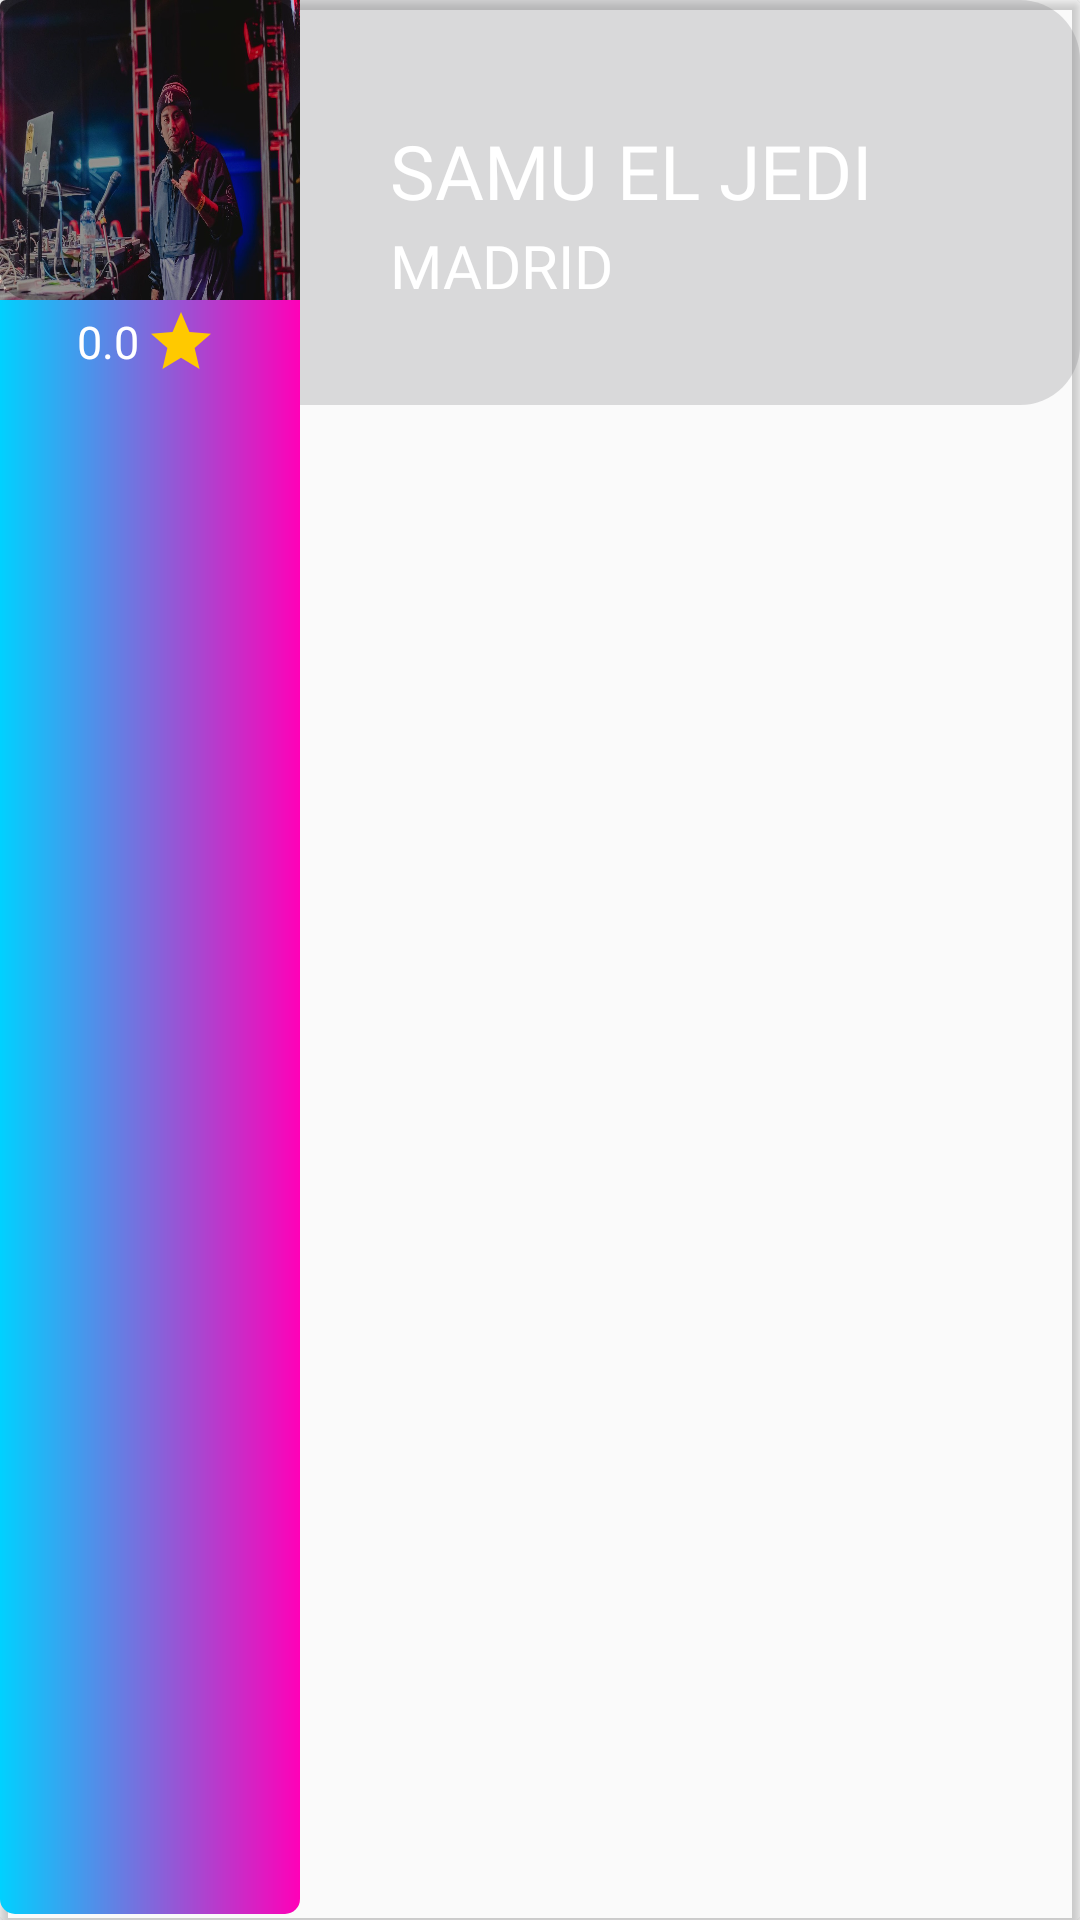

Reconstruct the res/layout file that produces this screen, plus the resources it refers to.
<!-- AndroidManifest.xml: application theme Theme.AppCompat.Light.NoActionBar -->
<!-- res/layout/adaptador_usuarios_favoritos.xml -->
<?xml version="1.0" encoding="utf-8"?>
<androidx.cardview.widget.CardView xmlns:android="http://schemas.android.com/apk/res/android"
    xmlns:app="http://schemas.android.com/apk/res-auto"
    xmlns:tools="http://schemas.android.com/tools"
    android:layout_width="wrap_content"
    android:layout_height="wrap_content"
    android:layout_margin="15dp"
    android:background="@android:color/transparent"
    app:cardBackgroundColor="@android:color/transparent">

    <RelativeLayout
        android:layout_width="match_parent"
        android:layout_height="wrap_content">

        <Button
            android:id="@+id/btnCoraVacio"
            android:layout_width="38dp"
            android:layout_height="38dp"
            android:layout_alignParentRight="true"
            android:layout_centerVertical="true"
            android:layout_marginRight="10dp"
            android:background="#00FFFFFF"
            android:elevation="20dp"
            android:foreground="@drawable/corazon_favoritos_vacio"
            tools:ignore="SpeakableTextPresentCheck,SpeakableTextPresentCheck,TouchTargetSizeCheck,TouchTargetSizeCheck" />

        <View
            android:id="@+id/viewSombra"
            android:layout_width="match_parent"
            android:layout_height="135dp"
            android:background="@drawable/sombra_carta_usuario_explora"
            android:backgroundTint="#7C7B7E" />

        <TextView
            android:id="@+id/txtNombreUsu"
            android:layout_width="wrap_content"
            android:layout_height="wrap_content"
            android:layout_marginStart="130dp"
            android:layout_marginTop="40dp"
            android:elevation="10dp"
            android:fontFamily="@font/gotham_bold"
            android:gravity="center_vertical"
            android:text="SAMU EL JEDI"
            android:textColor="@color/white"
            android:textSize="25sp" />

        <TextView
            android:id="@+id/txtUbicacion"
            android:layout_width="wrap_content"
            android:layout_height="wrap_content"
            android:layout_marginStart="130dp"
            android:layout_marginTop="75dp"
            android:elevation="10dp"
            android:fontFamily="@font/gotham_bold"
            android:gravity="center_vertical"
            android:text="MADRID"
            android:textColor="@color/white"
            android:textSize="20sp" />
    </RelativeLayout>

    <RelativeLayout
        android:layout_width="wrap_content"
        android:layout_height="match_parent"
        android:background="@drawable/carta_redonda_usuario"
        android:orientation="vertical">


        <RelativeLayout
            android:id="@+id/RelativeAbajo"
            android:layout_width="100dp"
            android:layout_height="100dp"
            android:orientation="vertical">


            <com.google.android.material.imageview.ShapeableImageView

                android:id="@+id/fotoPerfilExplora"
                android:layout_width="wrap_content"
                android:layout_height="wrap_content"
                android:clipToOutline="true"
                android:elevation="2dp"
                android:scaleType="fitXY"
                android:src="@drawable/mandado"
                app:shapeAppearanceOverlay="@style/RoundedSquare" />

            <View
                android:id="@+id/view"
                android:layout_width="match_parent"
                android:layout_height="match_parent"
                android:layout_alignParentBottom="true"
                android:background="@drawable/corners_imagen_usuario_explora"
                android:backgroundTint="#4F000000"
                android:elevation="2dp" />


            <Button
                android:id="@+id/btnVerPerfil"
                android:layout_width="match_parent"
                android:layout_height="match_parent"
                android:alpha="0.6"
                android:background="@android:color/transparent"
                android:elevation="10dp"
                tools:ignore="SpeakableTextPresentCheck" />


        </RelativeLayout>

        <LinearLayout
            android:layout_width="wrap_content"
            android:layout_height="wrap_content"
            android:layout_below="@id/RelativeAbajo"
            android:layout_centerInParent="true"
            android:layout_centerVertical="true"
            android:orientation="horizontal">

            <TextView
                android:id="@+id/txtValoracion"
                android:layout_width="wrap_content"
                android:layout_height="match_parent"
                android:layout_below="@id/RelativeAbajo"
                android:layout_centerInParent="true"
                android:fontFamily="@font/gotham_bold"
                android:gravity="center"
                android:text="0.0"
                android:textAlignment="center"
                android:textColor="@color/white"
                android:textSize="15sp" />

            <ImageView
                android:id="@+id/imageView3"
                android:layout_width="wrap_content"
                android:layout_height="wrap_content"
                android:layout_below="@id/RelativeAbajo"
                android:layout_toRightOf="@id/txtValoracion"
                android:padding="2dp"
                app:srcCompat="@drawable/estrella" />
        </LinearLayout>


        
    </RelativeLayout>


</androidx.cardview.widget.CardView>
<!-- resources referenced by this layout -->
<resources>
  <color name="white">#FFFFFFFF</color>
  <!-- drawable carta_redonda_usuario (drawable) -->
  <layer-list xmlns:android="http://schemas.android.com/apk/res/android">
      
  
      <item
          android:left="0dp"
          android:right="0dp"
          android:top="0dp"
          android:bottom="2dp">
          <shape xmlns:android="http://schemas.android.com/apk/res/android"
              android:shape="rectangle">
              <gradient
                  android:angle="0"
                  android:endColor="#FF00B8"
                  android:startColor="#00D1FF"
                  android:type="linear" />
              <corners android:radius="5dp"/>
  
  
          </shape>
      </item>
      </layer-list>
  <!-- drawable corners_imagen_usuario_explora (drawable) -->
  <?xml version="1.0" encoding="utf-8"?>
  <shape xmlns:android="http://schemas.android.com/apk/res/android"
      android:shape="rectangle">
      <stroke android:width="0dip" />
      <corners android:radius="10dp" />
      <solid android:color="#515151"/>
  </shape>
  <!-- drawable estrella (drawable) -->
  <vector xmlns:android="http://schemas.android.com/apk/res/android"
      android:width="24dp"
      android:height="24dp"
      android:tint="#FFC900"
      android:viewportWidth="24"
      android:viewportHeight="24">
      <path
          android:fillColor="@android:color/white"
          android:pathData="M12,17.27L18.18,21l-1.64,-7.03L22,9.24l-7.19,-0.61L12,2 9.19,8.63 2,9.24l5.46,4.73L5.82,21z" />
  </vector>
  <!-- drawable mandado: jpg bitmap (drawable-v24, 108306 bytes) -->
  <!-- drawable sombra_carta_usuario_explora (drawable) -->
  <?xml version="1.0" encoding="utf-8"?>
  <shape xmlns:android="http://schemas.android.com/apk/res/android"
      android:shape="rectangle">
      <stroke android:width="0dip" />
      <corners android:radius="20dp" />
      <solid android:color="#42000000" />
      <gradient
          android:startColor="#FFFFFF"
          android:centerColor="#ABABAB"
          android:endColor="#000000"
          android:angle="270" />
  </shape>
</resources>
